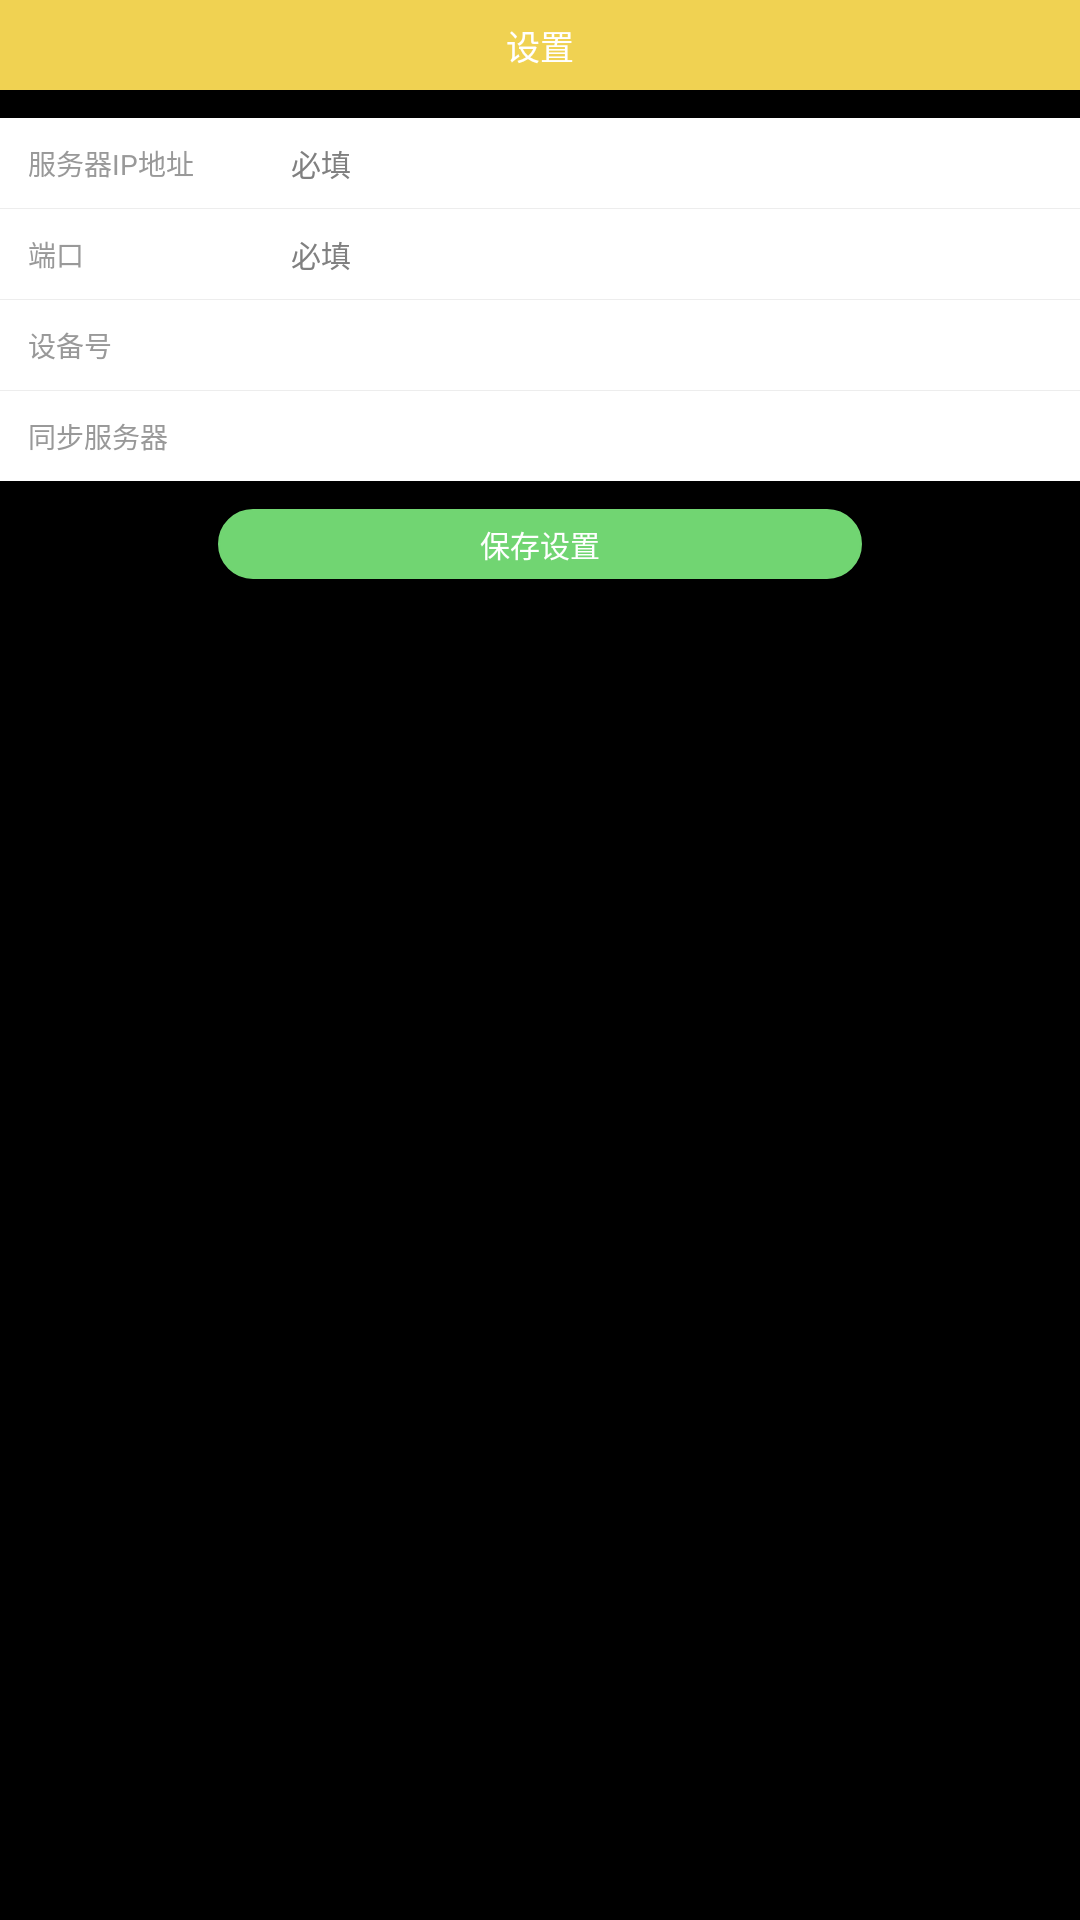

The Android layout XML behind this screen, and the referenced resources:
<!-- AndroidManifest.xml: application theme android:Theme.NoTitleBar -->
<!-- res/layout/activity_setting.xml -->
<?xml version="1.0" encoding="utf-8"?>
<LinearLayout xmlns:android="http://schemas.android.com/apk/res/android"
    android:layout_width="match_parent"
    android:layout_height="match_parent"
    android:orientation="vertical">

    <TextView
        android:layout_width="match_parent"
        android:layout_height="90px"
        android:background="@color/yellow"
        android:gravity="center"
        android:text="设置"
        android:textColor="@color/white"
        android:textSize="34px" />

    <LinearLayout
        android:layout_width="match_parent"
        android:layout_height="90px"
        android:layout_marginTop="28px"
        android:background="@color/white"
        android:gravity="center_vertical"
        android:paddingLeft="28px">

        <TextView
            android:layout_width="0dp"
            android:layout_height="wrap_content"
            android:layout_weight="1"
            android:text="服务器IP地址"
            android:textColor="#999"
            android:textSize="28px" />

        <EditText
            android:id="@+id/et_ip"
            android:layout_width="0dp"
            android:layout_height="wrap_content"
            android:layout_weight="3"
            android:background="@color/white"
            android:hint="必填"
            android:textColor="#333"
            android:textSize="30px" />

    </LinearLayout>

    <TextView
        android:layout_width="match_parent"
        android:layout_height="1px"
        android:background="#ededed" />

    <LinearLayout
        android:layout_width="match_parent"
        android:layout_height="90px"
        android:background="@color/white"
        android:gravity="center_vertical"
        android:paddingLeft="28px">

        <TextView
            android:layout_width="0dp"
            android:layout_height="wrap_content"
            android:layout_weight="1"
            android:text="端口"
            android:textColor="#999"
            android:textSize="28px" />

        <EditText
            android:id="@+id/et_dk"
            android:layout_width="0dp"
            android:layout_height="wrap_content"
            android:layout_weight="3"
            android:background="@color/white"
            android:hint="必填"
            android:textColor="#333"
            android:textSize="30px" />

    </LinearLayout>

    <TextView
        android:layout_width="match_parent"
        android:layout_height="1px"
        android:background="#ededed" />

    <LinearLayout
        android:layout_width="match_parent"
        android:layout_height="90px"
        android:background="@color/white"
        android:gravity="center_vertical"
        android:paddingLeft="28px">

        <TextView
            android:layout_width="0dp"
            android:layout_height="wrap_content"
            android:layout_weight="1"
            android:text="设备号"
            android:textColor="#999"
            android:textSize="28px" />

        <EditText
            android:id="@+id/et_sbh"
            android:layout_width="0dp"
            android:layout_height="wrap_content"
            android:layout_weight="3"
            android:background="@color/white"
            android:textColor="#333"
            android:textSize="30px" />

    </LinearLayout>

    <TextView
        android:layout_width="match_parent"
        android:layout_height="1px"
        android:background="#ededed" />

    <LinearLayout
        android:layout_width="match_parent"
        android:layout_height="90px"
        android:background="@color/white"
        android:gravity="center_vertical"
        android:paddingLeft="28px">

        <TextView
            android:layout_width="0dp"
            android:layout_height="wrap_content"
            android:layout_weight="1"
            android:text="同步服务器"
            android:textColor="#999"
            android:textSize="28px" />

        <EditText
            android:id="@+id/tv_tm"
            android:layout_width="0dp"
            android:layout_height="wrap_content"
            android:layout_weight="3"
            android:background="@color/white"
            android:textColor="#333"
            android:textSize="30px" />

    </LinearLayout>

    <TextView
        android:id="@+id/tv_setting_bt"
        android:layout_width="644px"
        android:layout_height="70px"
        android:layout_gravity="center"
        android:layout_marginTop="28px"
        android:background="@drawable/button_jihuo"
        android:gravity="center"
        android:text="保存设置"
        android:textColor="@color/white"
        android:textSize="30px" />

</LinearLayout>
<!-- resources referenced by this layout -->
<resources>
  <color name="white">#ffffffff</color>
  <color name="yellow">#f0d252</color>
  <!-- drawable button_jihuo (drawable) -->
  <?xml version="1.0" encoding="utf-8"?>
  <shape xmlns:android="http://schemas.android.com/apk/res/android"
      android:shape="rectangle">
      <stroke
          android:width="2px"
          android:color="#71d572" />
      <solid android:color="#71d572" />
      <corners android:radius="80dp" />
  </shape>
</resources>
